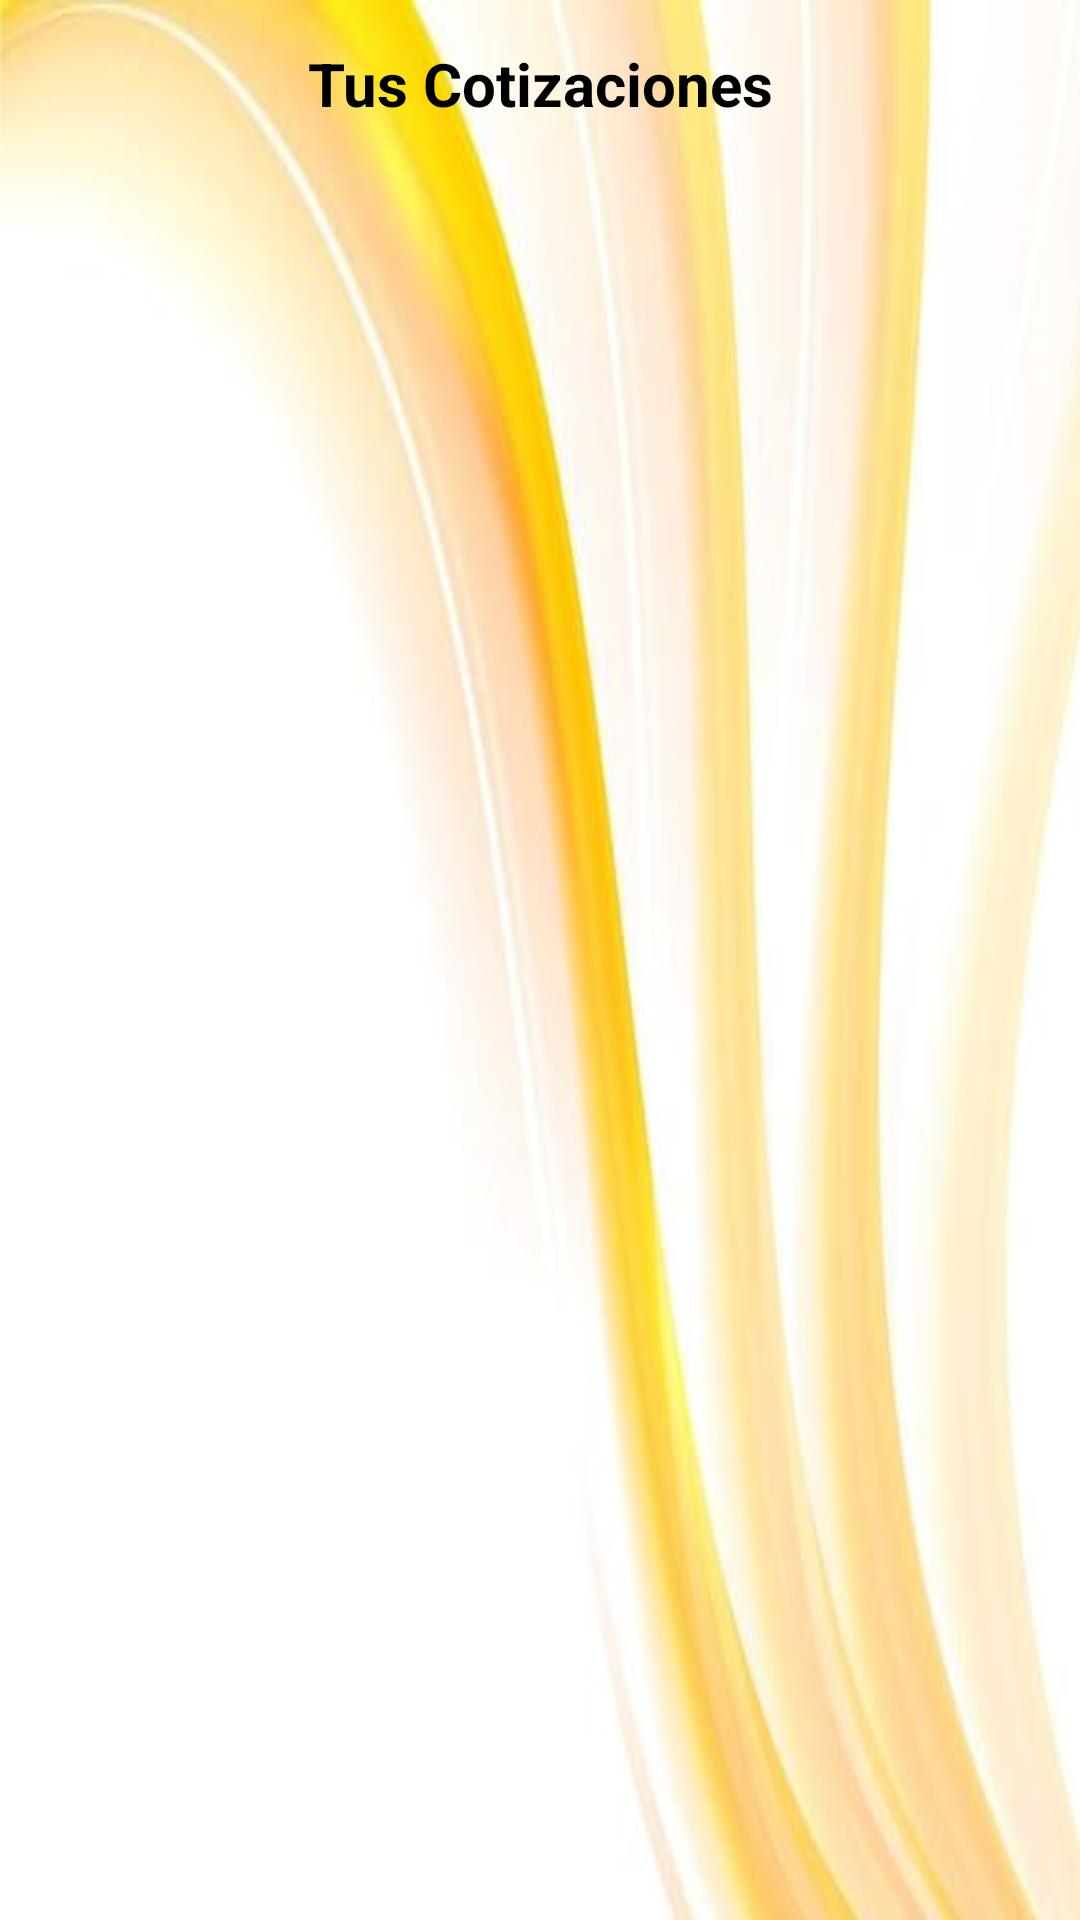

Android layout source for this screen:
<!-- AndroidManifest.xml: application theme Theme.NavigationDrawer -->
<!-- res/layout/fragment_tus_cotizaciones.xml -->
<?xml version="1.0" encoding="utf-8"?>
<LinearLayout xmlns:android="http://schemas.android.com/apk/res/android"
    xmlns:tools="http://schemas.android.com/tools"
    android:layout_width="match_parent"
    android:layout_height="match_parent"
    android:orientation="vertical"
    android:background="@drawable/imgitem1"
    tools:context=".TusCotizacionesFragment">

    
    <TextView
        android:id="@+id/textViewTitulo"
        android:layout_width="match_parent"
        android:layout_height="wrap_content"
        android:layout_weight="0.05"
        android:gravity="center"
        android:text="Tus Cotizaciones"
        android:textSize="20sp"
        android:textColor="@color/black"
        android:textStyle="bold" />

    
    <ListView
        android:id="@+id/listViewCotizaciones1"
        android:layout_width="match_parent"
        android:layout_height="0dp"
        android:layout_weight="1" />

</LinearLayout>
<!-- resources referenced by this layout -->
<resources>
  <color name="black">#FF000000</color>
  <!-- drawable imgitem1: jpg bitmap (drawable-v24, 40993 bytes) -->
  <style name="Theme.NavigationDrawer" parent="Theme.MaterialComponents.DayNight.DarkActionBar">
          
          <item name="colorPrimary">@color/colo1</item>
          <item name="colorPrimaryVariant">@color/colo1</item>
          <item name="colorOnPrimary">@color/white</item>
          
          <item name="colorSecondary">@color/teal_200</item>
          <item name="colorSecondaryVariant">@color/teal_700</item>
          <item name="colorOnSecondary">@color/black</item>
          
          <item name="android:statusBarColor">?attr/colorPrimaryVariant</item>
          
  
      </style>
  <color name="colo1">#E8AA42</color>
  <color name="white">#FFFFFFFF</color>
  <color name="teal_200">#FF03DAC5</color>
  <color name="teal_700">#FF018786</color>
</resources>
